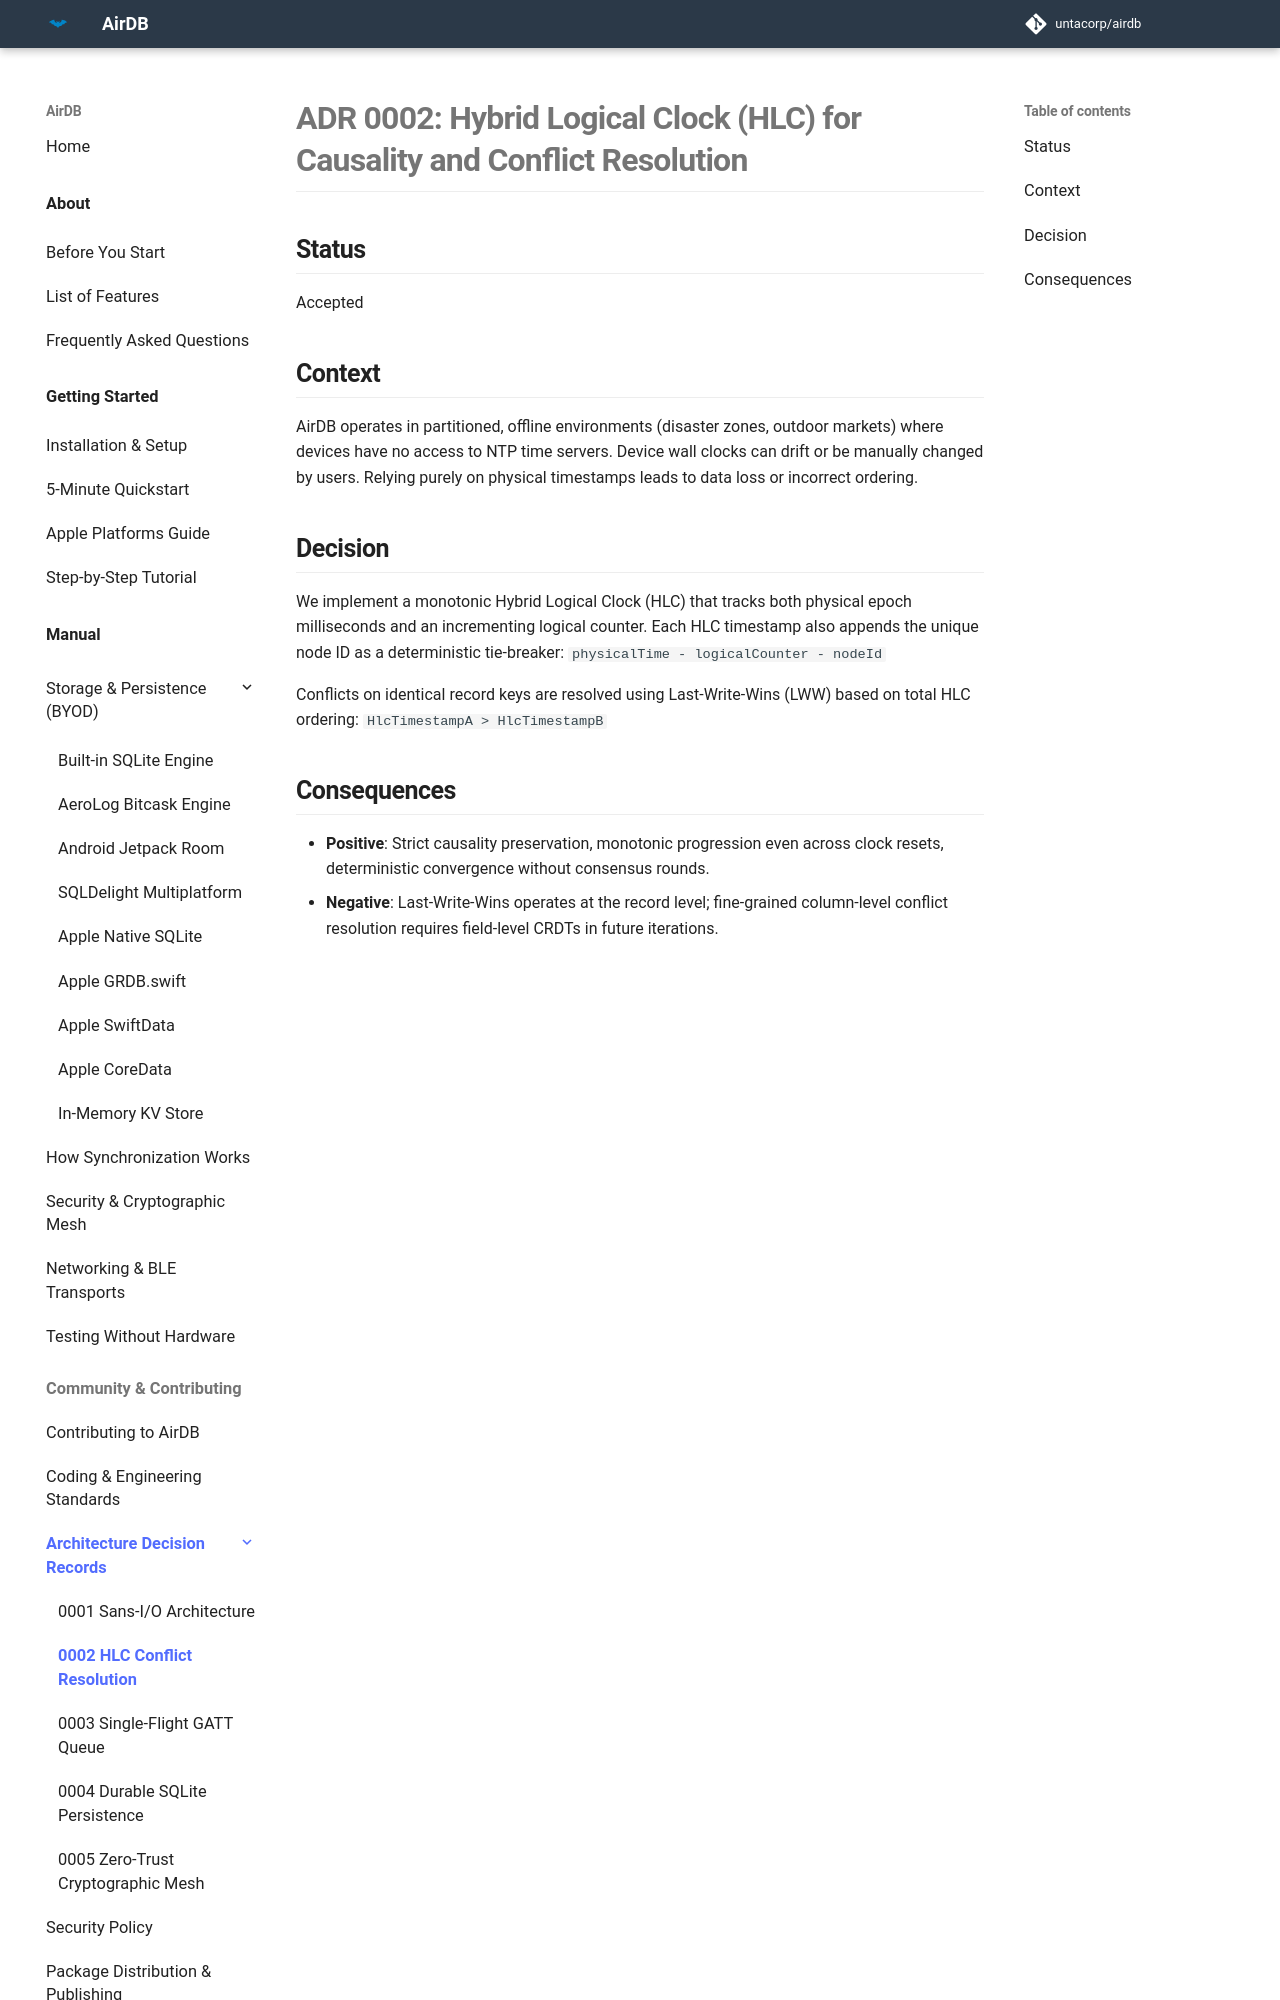

repository: untacorp/airdb · page: community/adr/0002-hlc-conflict-resolution/index.html · generator: mkdocs

# ADR 0002: Hybrid Logical Clock (HLC) for Causality and Conflict Resolution

## Status
Accepted

## Context
AirDB operates in partitioned, offline environments (disaster zones, outdoor markets) where devices have no access to NTP time servers. Device wall clocks can drift or be manually changed by users. Relying purely on physical timestamps leads to data loss or incorrect ordering.

## Decision
We implement a monotonic Hybrid Logical Clock (HLC) that tracks both physical epoch milliseconds and an incrementing logical counter. Each HLC timestamp also appends the unique node ID as a deterministic tie-breaker:
`physicalTime - logicalCounter - nodeId`

Conflicts on identical record keys are resolved using Last-Write-Wins (LWW) based on total HLC ordering:
`HlcTimestampA > HlcTimestampB`
